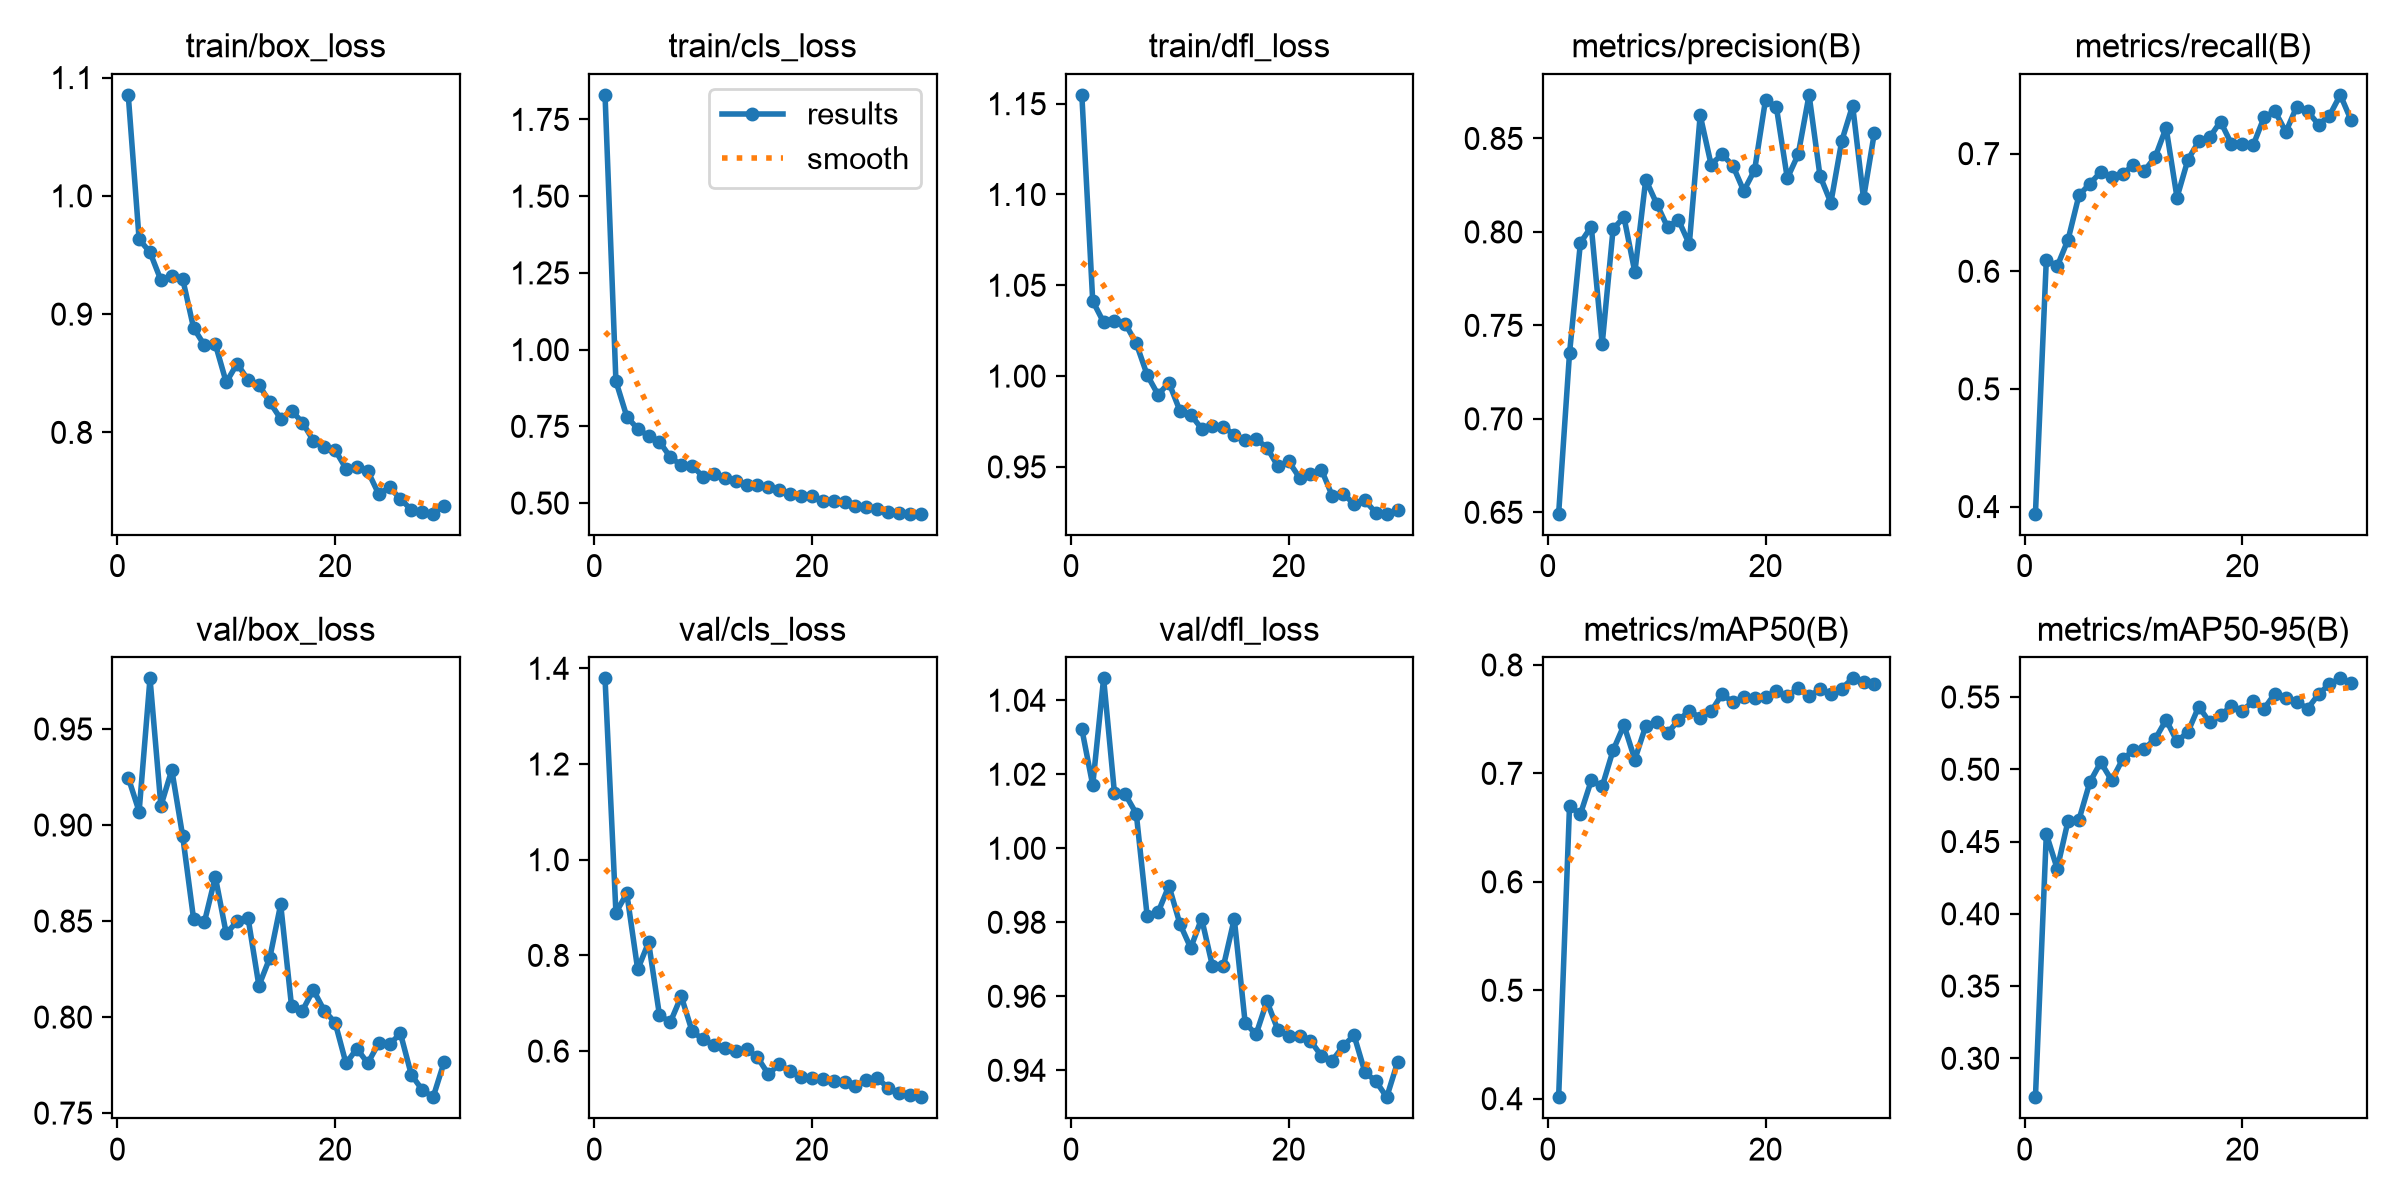

The table this chart was drawn from, first rows:
epoch, time, train/box_loss, train/cls_loss, train/dfl_loss, metrics/precision(B), metrics/recall(B), metrics/mAP50(B), metrics/mAP50-95(B), val/box_loss, val/cls_loss, val/dfl_loss, lr/pg0, lr/pg1, lr/pg2
1, 1179, 1.085, 1.83, 1.155, 0.6493, 0.394, 0.4014, 0.2731, 0.9247, 1.379, 1.032, 0.0002042, 0.0002042, 0.0002042
2, 2324, 0.9632, 0.8971, 1.041, 0.7351, 0.6099, 0.6698, 0.4552, 0.907, 0.8894, 1.017, 0.0004057, 0.0004057, 0.0004057
3, 3498, 0.9523, 0.7818, 1.03, 0.7942, 0.6042, 0.6624, 0.4312, 0.9764, 0.9294, 1.046, 0.0006003, 0.0006003, 0.0006003
4, 4634, 0.9287, 0.7418, 1.03, 0.8029, 0.627, 0.6935, 0.4645, 0.91, 0.7706, 1.015, 0.0005941, 0.0005941, 0.0005941
5, 5807, 0.9321, 0.7187, 1.029, 0.74, 0.6646, 0.6879, 0.4652, 0.9287, 0.8273, 1.015, 0.0005837, 0.0005837, 0.0005837
6, 6937, 0.9298, 0.7002, 1.018, 0.8015, 0.6744, 0.7213, 0.4911, 0.8943, 0.6748, 1.009, 0.0005734, 0.0005734, 0.0005734
7, 8083, 0.8883, 0.6492, 1.001, 0.8079, 0.6844, 0.7444, 0.5049, 0.8512, 0.6606, 0.9817, 0.0005631, 0.0005631, 0.0005631
8, 9363, 0.8736, 0.6238, 0.9897, 0.7784, 0.68, 0.7128, 0.4923, 0.8496, 0.7146, 0.9827, 0.0005528, 0.0005528, 0.0005528
9, 10546, 0.8746, 0.6217, 0.9963, 0.828, 0.6829, 0.7438, 0.5068, 0.873, 0.6411, 0.9899, 0.0005425, 0.0005425, 0.0005425
10, 11639, 0.8423, 0.5862, 0.981, 0.8151, 0.6901, 0.7473, 0.5131, 0.8435, 0.6247, 0.9796, 0.0005322, 0.0005322, 0.0005322
11, 12792, 0.8581, 0.5955, 0.9788, 0.8026, 0.6854, 0.737, 0.5143, 0.8498, 0.6128, 0.9731, 0.0005219, 0.0005219, 0.0005219
12, 13911, 0.8444, 0.5827, 0.971, 0.8065, 0.6972, 0.749, 0.5209, 0.8518, 0.6071, 0.981, 0.0005116, 0.0005116, 0.0005116
13, 15099, 0.8402, 0.5711, 0.9727, 0.7934, 0.722, 0.7575, 0.5342, 0.8163, 0.6003, 0.9681, 0.0005012, 0.0005012, 0.0005012
14, 16439, 0.8255, 0.5605, 0.9721, 0.8624, 0.6627, 0.7514, 0.5193, 0.8308, 0.6043, 0.9681, 0.0004909, 0.0004909, 0.0004909
15, 17518, 0.8115, 0.5595, 0.9676, 0.8361, 0.6947, 0.7571, 0.5258, 0.8587, 0.5868, 0.9809, 0.0004806, 0.0004806, 0.0004806
16, 18628, 0.8183, 0.5528, 0.9646, 0.8415, 0.7105, 0.773, 0.5434, 0.8056, 0.5517, 0.9528, 0.0004703, 0.0004703, 0.0004703
17, 19764, 0.8083, 0.5423, 0.9654, 0.8355, 0.7139, 0.7657, 0.5324, 0.8034, 0.5725, 0.9497, 0.00046, 0.00046, 0.00046
18, 20883, 0.793, 0.5288, 0.9606, 0.8219, 0.7272, 0.7704, 0.5376, 0.8141, 0.5576, 0.9587, 0.0004497, 0.0004497, 0.0004497
19, 21961, 0.7876, 0.5226, 0.9504, 0.8331, 0.7082, 0.7697, 0.5436, 0.8034, 0.5466, 0.9509, 0.0004394, 0.0004394, 0.0004394
20, 23064, 0.7851, 0.5218, 0.953, 0.8707, 0.7084, 0.77, 0.5406, 0.7971, 0.5437, 0.9493, 0.0004291, 0.0004291, 0.0004291
21, 24155, 0.7694, 0.5083, 0.944, 0.8667, 0.7073, 0.7762, 0.547, 0.7759, 0.541, 0.9492, 0.0004188, 0.0004188, 0.0004188
22, 25287, 0.7706, 0.5073, 0.9458, 0.8287, 0.7309, 0.7712, 0.542, 0.7836, 0.5368, 0.9479, 0.0004084, 0.0004084, 0.0004084
23, 26377, 0.7672, 0.5027, 0.9486, 0.8415, 0.736, 0.7787, 0.5524, 0.776, 0.5356, 0.9439, 0.0003981, 0.0003981, 0.0003981
24, 27480, 0.7479, 0.4914, 0.934, 0.8733, 0.7185, 0.7709, 0.5493, 0.7864, 0.526, 0.9426, 0.0003878, 0.0003878, 0.0003878
25, 28568, 0.7534, 0.4859, 0.9353, 0.8301, 0.74, 0.7776, 0.5466, 0.7859, 0.5394, 0.9465, 0.0003775, 0.0003775, 0.0003775
26, 29648, 0.7438, 0.4819, 0.9295, 0.8156, 0.7359, 0.7736, 0.542, 0.7915, 0.5442, 0.9495, 0.0003672, 0.0003672, 0.0003672
27, 30754, 0.7344, 0.4718, 0.9315, 0.8487, 0.7248, 0.7782, 0.5519, 0.77, 0.5225, 0.9395, 0.0003569, 0.0003569, 0.0003569
28, 31927, 0.7323, 0.4691, 0.9247, 0.8676, 0.7322, 0.7876, 0.5589, 0.7621, 0.5128, 0.9371, 0.0003466, 0.0003466, 0.0003466
29, 33032, 0.7312, 0.4659, 0.9242, 0.818, 0.7499, 0.784, 0.5629, 0.7583, 0.5075, 0.9327, 0.0003363, 0.0003363, 0.0003363
30, 34139, 0.7379, 0.4654, 0.9263, 0.8532, 0.7282, 0.7825, 0.5597, 0.7764, 0.5036, 0.9422, 0.0003259, 0.0003259, 0.0003259
